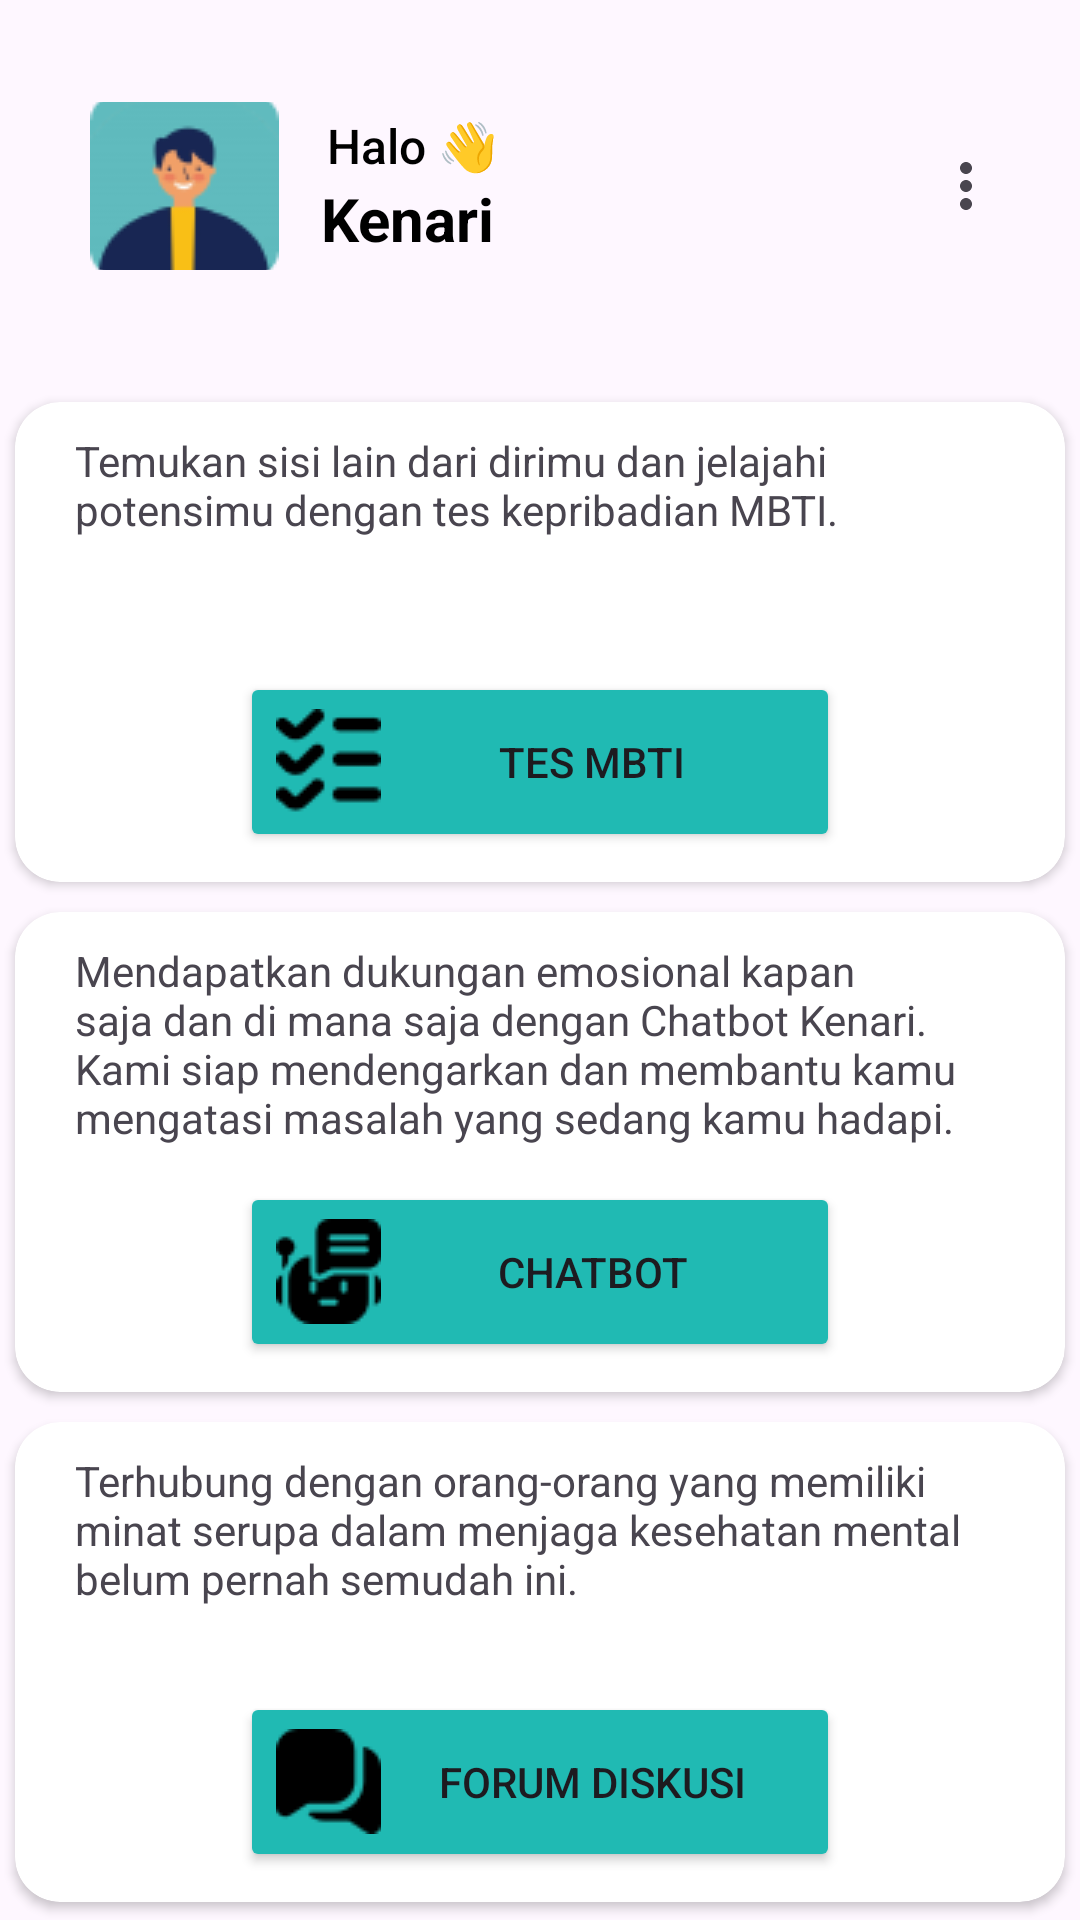

Write the Android layout XML for this screen, with the resource values it uses.
<!-- AndroidManifest.xml: application theme Theme.Kenari -->
<!-- res/layout/activity_main.xml -->
<?xml version="1.0" encoding="utf-8"?>
<androidx.constraintlayout.widget.ConstraintLayout xmlns:android="http://schemas.android.com/apk/res/android"
    xmlns:app="http://schemas.android.com/apk/res-auto"
    xmlns:tools="http://schemas.android.com/tools"
    android:layout_width="match_parent"
    android:layout_height="match_parent"
    tools:context=".view.main.MainActivity">

    <com.google.android.material.appbar.AppBarLayout
        android:id="@+id/appBar"
        android:layout_width="match_parent"
        android:layout_height="wrap_content"
        app:layout_scrollFlags="scroll|enterAlways|snap"
        tools:ignore="MissingConstraints"
        android:paddingTop="30dp">

        <com.google.android.material.appbar.MaterialToolbar
            android:id="@+id/topAppBar"
            android:layout_width="match_parent"
            android:layout_height="wrap_content"
            app:menu="@menu/menu"
            app:subtitle="  Kenari"
            app:title="   Halo 👋"
            app:titleTextAppearance="@style/ToolbarTitleText"
            app:subtitleTextAppearance="@style/ToolbarSubtitleText"
            app:navigationIcon="@drawable/user_profile"
            android:paddingStart="30dp"
            android:paddingEnd="16dp">
        </com.google.android.material.appbar.MaterialToolbar>
    </com.google.android.material.appbar.AppBarLayout>

    

    
    <androidx.cardview.widget.CardView
        android:id="@+id/card_view1"
        android:layout_width="350dp"
        android:elevation="10dp"
        android:layout_height="wrap_content"
        android:background="@color/cyan"
        app:cardCornerRadius="15dp"
        android:layout_marginTop="10dp"
        app:layout_constraintTop_toBottomOf="@+id/card_view3"
        app:layout_constraintStart_toStartOf="parent"
        app:layout_constraintEnd_toEndOf="parent"
        tools:ignore="MissingConstraints,UnknownId">

        <TextView
            android:id="@+id/info_text1"
            android:layout_width="match_parent"
            android:layout_height="match_parent"
            android:layout_marginStart="20dp"
            android:layout_marginEnd="20dp"
            android:layout_marginTop="10dp"
            android:text="@string/desc_feature1"/>

        <Button
            android:id="@+id/button1"
            android:text="Forum Diskusi"
            android:drawableLeft="@drawable/chat"
            android:layout_width="200dp"
            android:layout_height="60dp"
            android:layout_marginHorizontal="20dp"
            android:layout_marginTop="90dp"
            android:layout_marginBottom="10dp"
            android:layout_gravity="center_horizontal"
            android:backgroundTint="@color/cyan"/>
    </androidx.cardview.widget.CardView>

    
    <androidx.cardview.widget.CardView
        android:id="@+id/card_view2"
        android:layout_width="350dp"
        android:elevation="10dp"
        android:layout_height="wrap_content"
        android:background="@color/cyan"
        app:cardCornerRadius="15dp"
        android:layout_marginTop="40dp"
        app:layout_constraintTop_toBottomOf="@+id/appBar"
        app:layout_constraintStart_toStartOf="parent"
        app:layout_constraintEnd_toEndOf="parent"
        tools:ignore="MissingConstraints,UnknownId">

        <TextView
            android:id="@+id/info_text2"
            android:layout_width="match_parent"
            android:layout_height="match_parent"
            android:layout_marginStart="20dp"
            android:layout_marginEnd="20dp"
            android:layout_marginTop="10dp"
            android:text="@string/desc_feature2"/>

        <Button
            android:id="@+id/button2"
            android:text="Tes MBTI"
            android:drawableLeft="@drawable/test"
            android:layout_width="200dp"
            android:layout_height="60dp"
            android:layout_marginTop="90dp"
            android:layout_marginBottom="10dp"
            android:layout_gravity="center_horizontal"
            android:backgroundTint="@color/cyan"/>
    </androidx.cardview.widget.CardView>

    
    <androidx.cardview.widget.CardView
        android:id="@+id/card_view3"
        android:layout_width="350dp"
        android:elevation="10dp"
        android:layout_height="wrap_content"
        android:background="@color/cyan"
        app:cardCornerRadius="15dp"
        android:layout_marginTop="10dp"
        app:layout_constraintTop_toBottomOf="@+id/card_view2"
        app:layout_constraintStart_toStartOf="parent"
        app:layout_constraintEnd_toEndOf="parent"
        tools:ignore="MissingConstraints,UnknownId">

        <TextView
            android:id="@+id/info_text3"
            android:layout_width="match_parent"
            android:layout_height="match_parent"
            android:layout_marginStart="20dp"
            android:layout_marginEnd="20dp"
            android:layout_marginTop="10dp"
            android:text="@string/desc_feature3"/>

        <Button
            android:id="@+id/button3"
            android:text="Chatbot"
            android:drawableLeft="@drawable/chatbot"
            android:layout_width="200dp"
            android:layout_height="60dp"
            android:layout_marginTop="90dp"
            android:layout_marginBottom="10dp"
            android:layout_gravity="center_horizontal"
            android:backgroundTint="@color/cyan"/>
    </androidx.cardview.widget.CardView>
</androidx.constraintlayout.widget.ConstraintLayout>
<!-- resources referenced by this layout -->
<resources>
  <color name="cyan">#20BAB3</color>
  <!-- drawable chat: png bitmap (drawable, 545 bytes) -->
  <!-- drawable chatbot: png bitmap (drawable, 782 bytes) -->
  <!-- drawable logo2: png bitmap (drawable, 89534 bytes) -->
  <!-- drawable test: png bitmap (drawable, 722 bytes) -->
  <!-- drawable user_profile: png bitmap (drawable, 3336 bytes) -->
  <string name="desc_feature1">Terhubung dengan orang-orang yang memiliki minat serupa dalam menjaga kesehatan mental belum pernah semudah ini. </string>
  <string name="desc_feature2">Temukan sisi lain dari dirimu dan jelajahi potensimu dengan tes kepribadian MBTI.</string>
  <string name="desc_feature3">Mendapatkan dukungan emosional kapan saja dan di mana saja dengan Chatbot Kenari. Kami siap mendengarkan dan membantu kamu mengatasi masalah yang sedang kamu hadapi.</string>
  <style name="ToolbarSubtitleText" parent="@style/TextAppearance.Widget.AppCompat.Toolbar.Subtitle">
          <item name="android:textSize">20sp</item>
          <item name="android:textColor">#000000</item>
          <item name="android:textStyle">bold</item>
      </style>
  <style name="ToolbarTitleText" parent="@style/TextAppearance.Widget.AppCompat.Toolbar.Title">
          <item name="android:textSize">16sp</item>
          <item name="android:textColor">#000000</item>
          <item name="android:textStyle">normal</item>
      </style>
  <style name="Theme.Kenari" parent="Base.Theme.Kenari" />
  <style name="Base.Theme.Kenari" parent="Theme.Material3.DayNight">
          
          <item name="colorPrimary">@color/cyan</item>
      </style>
</resources>
